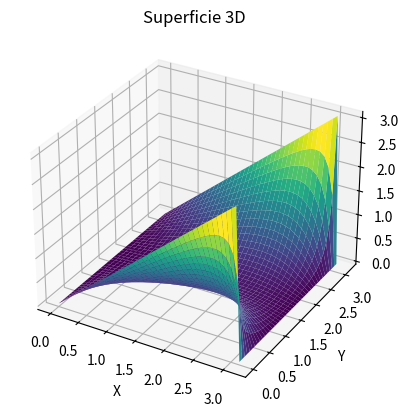

Recreate this plot in Python. (Note: this script raises an exception after producing the figure.)
import numpy as np
import matplotlib.pyplot as plt
from mpl_toolkits.mplot3d import Axes3D

a = 0
b = np.pi
c = 0
d = np.pi
N = 40
M = 40
h = (b - a) / N
k = (d - c) / M
w = [[0 for i in range(N + 1)] for j in range(M + 1)]

def f(i, j):
    return 0

for i in range(N):
    for j in range(M):
        w[i][j] = 0

# Aquí introducimos los datos de contorno
for i in range(1, N):
    w[i][0] = 0
    w[i][M] = 0

for j in range(1, M):
    w[0][j] = c + j * k
    w[N][j] = c + j * k

for p in range(100):
    for i in range(1, N):
        for j in range(1, M):
            w[i][j] = (k ** 2 * (w[i + 1][j] + w[i - 1][j]) + h ** 2 * (w[i][j + 1] + w[i][j - 1]) - (
                        h * k) ** 2 * f(i, j)) / (2 * (h ** 2 + k ** 2))

# Definir los puntos x, y, z para la superficie
x = np.linspace(a, b, M + 1)
y = np.linspace(c, d, N + 1)
x, y = np.meshgrid(x, y)
z = np.array(w)

# Crear la figura y el eje 3D
fig = plt.figure()
ax = fig.add_subplot(111, projection='3d')

# Trazar la superficie
ax.plot_surface(x, y, z, cmap='viridis')

# Configurar etiquetas
ax.set_xlabel('X')
ax.set_ylabel('Y')
ax.set_zlabel('Z')
ax.set_title('Superficie 3D')

# Mostrar el gráfico
plt.savefig('img/Poisson.png')
plt.show()